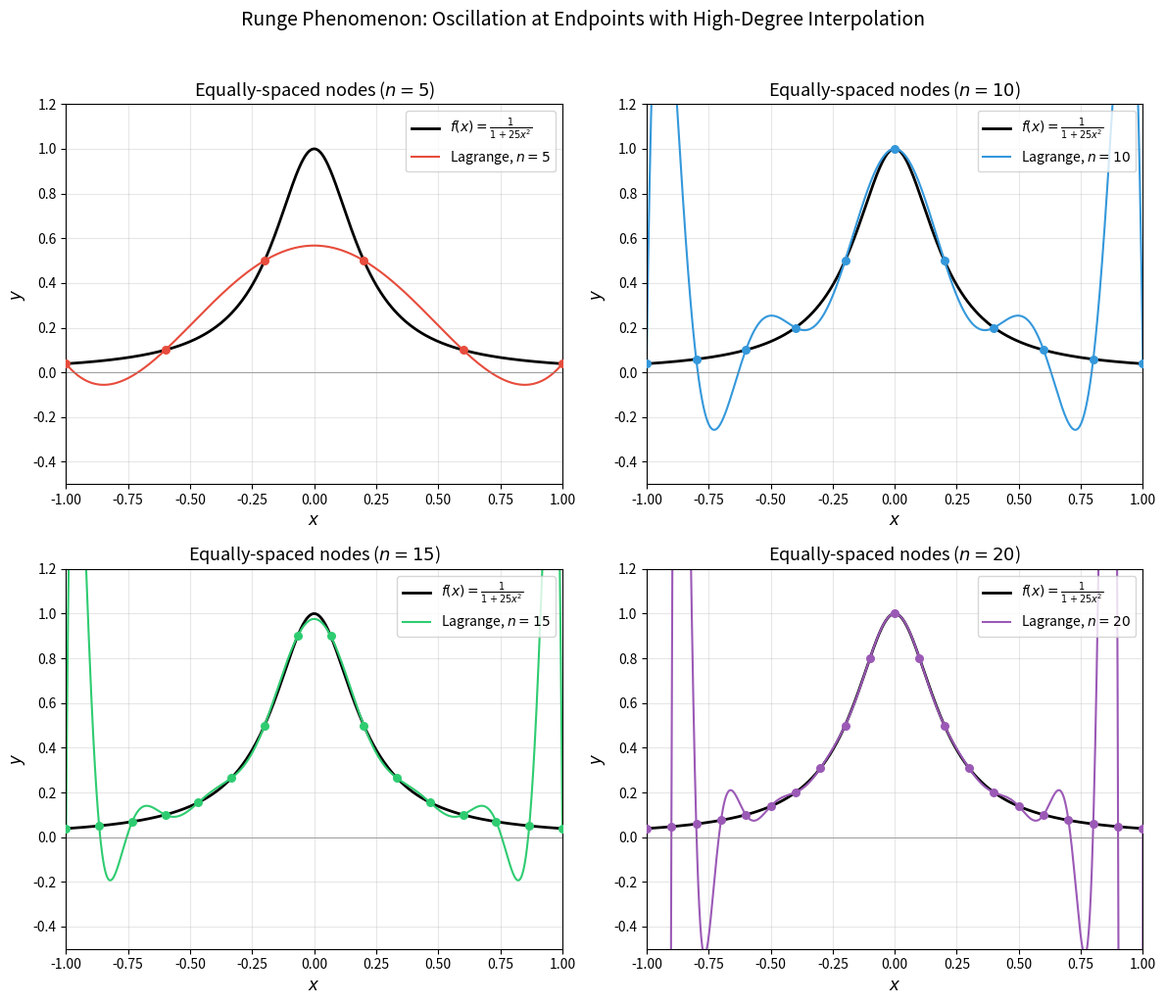

Write the Python code that produced this figure.

import numpy as np
import matplotlib.pyplot as plt


# Runge function
def runge(x):
    return 1.0 / (1.0 + 25.0 * x**2)


# Barycentric Lagrange interpolation
def barycentric_lagrange(x_nodes, y_nodes, x_eval):
    n = len(x_nodes)
    w = np.ones(n)
    for j in range(n):
        for k in range(n):
            if k != j:
                w[j] *= 1.0 / (x_nodes[j] - x_nodes[k])

    x_eval = np.asarray(x_eval)
    y_eval = np.zeros_like(x_eval, dtype=float)

    for i, x in enumerate(x_eval):
        exact = np.isclose(x, x_nodes)
        if np.any(exact):
            y_eval[i] = y_nodes[np.argmax(exact)]
            continue
        num = np.sum(w * y_nodes / (x - x_nodes))
        den = np.sum(w / (x - x_nodes))
        y_eval[i] = num / den

    return y_eval


fig, axes = plt.subplots(2, 2, figsize=(12, 10))
axes = axes.flatten()

x_fine = np.linspace(-1, 1, 1000)
y_true = runge(x_fine)

degrees = [5, 10, 15, 20]
colors = ['#e74c3c', '#3498db', '#2ecc71', '#9b59b6']

for ax, n, color in zip(axes, degrees, colors):
    x_eq = np.linspace(-1, 1, n + 1)
    y_eq = runge(x_eq)
    y_interp = barycentric_lagrange(x_eq, y_eq, x_fine)

    ax.plot(x_fine, y_true, 'k-', linewidth=2, label=r'$f(x)=\frac{1}{1+25x^2}$')
    ax.plot(x_fine, y_interp, color=color, linewidth=1.5, label=f'Lagrange, $n={n}$')
    ax.scatter(x_eq, y_eq, color=color, s=30, zorder=5)

    ax.set_xlim(-1, 1)
    ax.set_ylim(-0.5, 1.2)
    ax.set_xlabel('$x$', fontsize=12)
    ax.set_ylabel('$y$', fontsize=12)
    ax.set_title(f'Equally-spaced nodes ($n={n}$)', fontsize=13)
    ax.legend(loc='upper right')
    ax.grid(True, alpha=0.3)
    ax.axhline(y=0, color='gray', linewidth=0.5)

plt.suptitle('Runge Phenomenon: Oscillation at Endpoints with High-Degree Interpolation',
             fontsize=14, y=1.02)
plt.tight_layout()
plt.savefig('./runge_phenomenon.png', dpi=200, bbox_inches='tight')
plt.show()
